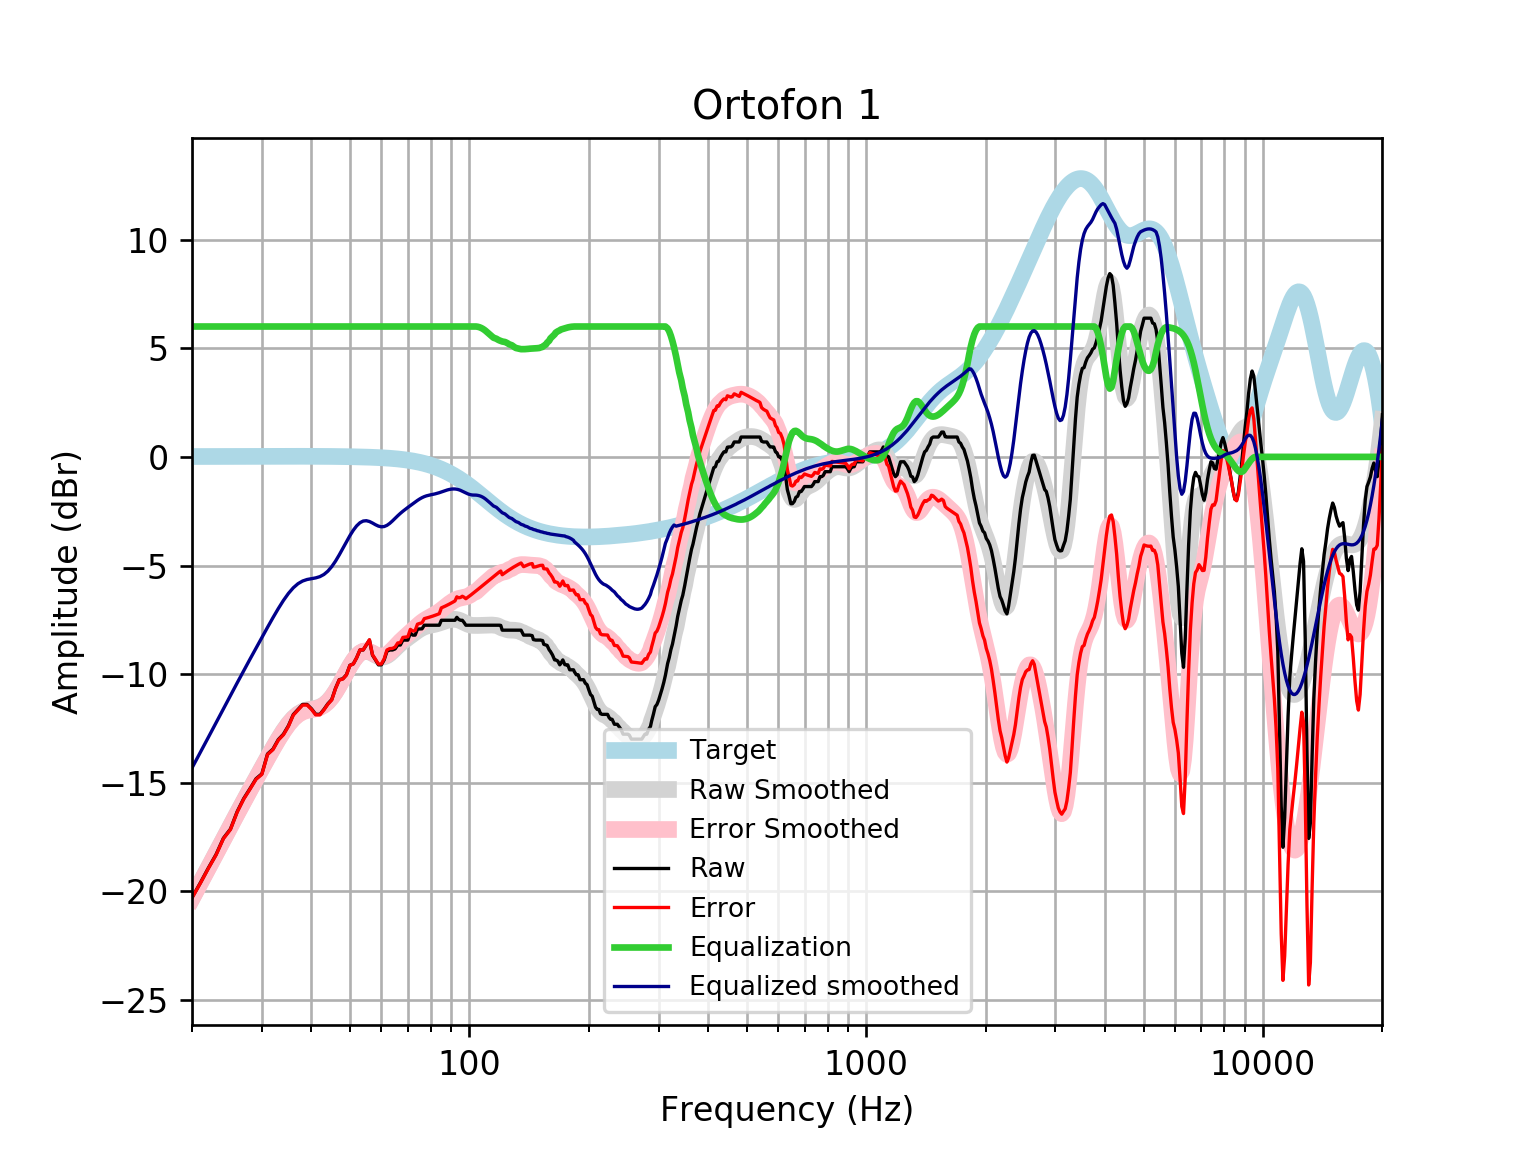

The table this chart was drawn from, first rows:
frequency, raw, error, smoothed, error_smoothed, equalization, equalized_raw, equalized_smoothed, target
20, -20.28, -20.3, -20.32, -20.33, 6, -14.28, -14.32, 0.01648
21, -19.6, -19.62, -19.59, -19.61, 6.0, -13.6, -13.59, 0.01765
22, -18.92, -18.93, -18.9, -18.92, 6.0, -12.92, -12.9, 0.01876
23, -18.3, -18.32, -18.23, -18.25, 6, -12.3, -12.23, 0.01983
24, -17.55, -17.57, -17.59, -17.61, 6, -11.55, -11.59, 0.02084
25, -17.13, -17.15, -16.98, -17, 6, -11.13, -10.98, 0.02179
26, -16.32, -16.35, -16.4, -16.42, 6.0, -10.32, -10.4, 0.02269
27, -15.72, -15.75, -15.84, -15.87, 6.0, -9.724, -9.842, 0.02353
28, -15.27, -15.29, -15.31, -15.33, 6.0, -9.269, -9.31, 0.02431
29, -14.81, -14.84, -14.8, -14.83, 6, -8.813, -8.801, 0.02502
30, -14.58, -14.61, -14.31, -14.34, 6.0, -8.585, -8.313, 0.02566
31, -13.67, -13.7, -13.84, -13.87, 6, -7.673, -7.844, 0.02622
32, -13.45, -13.47, -13.4, -13.42, 6, -7.445, -7.398, 0.02668
33, -13.01, -13.04, -12.98, -13.01, 6.0, -7.009, -6.982, 0.02704
34, -12.76, -12.79, -12.61, -12.63, 6, -6.762, -6.606, 0.02728
35, -12.37, -12.4, -12.28, -12.31, 6, -6.372, -6.283, 0.0274
36, -11.86, -11.89, -12.02, -12.05, 6, -5.858, -6.025, 0.02739
37, -11.62, -11.65, -11.84, -11.86, 6.0, -5.622, -5.836, 0.02723
38, -11.39, -11.42, -11.71, -11.74, 6, -5.394, -5.713, 0.02692
39, -11.39, -11.42, -11.64, -11.67, 6.0, -5.394, -5.643, 0.02644
40, -11.59, -11.62, -11.6, -11.63, 6, -5.591, -5.604, 0.02579
41, -11.85, -11.87, -11.57, -11.59, 6, -5.847, -5.569, 0.02496
42, -11.85, -11.87, -11.51, -11.54, 6, -5.85, -5.512, 0.02393
43, -11.62, -11.64, -11.41, -11.43, 6.0, -5.622, -5.412, 0.02272
44, -11.36, -11.38, -11.26, -11.28, 6.0, -5.361, -5.259, 0.0213
45, -11.17, -11.19, -11.05, -11.07, 6, -5.166, -5.051, 0.01967
46, -10.65, -10.66, -10.8, -10.82, 6.0, -4.647, -4.797, 0.01783
47, -10.25, -10.27, -10.51, -10.53, 6.0, -4.254, -4.511, 0.01577
48, -10.21, -10.22, -10.21, -10.22, 6.0, -4.21, -4.209, 0.01347
49, -10.03, -10.04, -9.908, -9.919, 6, -4.026, -3.908, 0.01094
50, -9.591, -9.599, -9.625, -9.633, 6, -3.591, -3.625, 0.008144
51, -9.526, -9.531, -9.375, -9.38, 6, -3.526, -3.375, 0.00508
52, -9.242, -9.244, -9.174, -9.175, 6, -3.242, -3.174, 0.001724
53, -8.887, -8.885, -9.031, -9.029, 6, -2.887, -3.031, -0.001946
54, -8.887, -8.881, -8.953, -8.947, 6.0, -2.887, -2.953, -0.005958
55, -8.659, -8.649, -8.937, -8.927, 6.0, -2.659, -2.937, -0.01034
56, -8.431, -8.416, -8.974, -8.959, 6, -2.431, -2.974, -0.01514
57, -9.125, -9.105, -9.044, -9.023, 6, -3.125, -3.044, -0.02038
58, -9.343, -9.317, -9.122, -9.096, 6.0, -3.343, -3.122, -0.02611
59, -9.571, -9.538, -9.186, -9.154, 6, -3.571, -3.186, -0.03238
60, -9.571, -9.531, -9.218, -9.178, 6, -3.571, -3.218, -0.03925
61, -9.343, -9.296, -9.205, -9.159, 6, -3.343, -3.205, -0.04675
62, -8.942, -8.887, -9.15, -9.095, 6.0, -2.942, -3.15, -0.05496
63, -8.887, -8.823, -9.06, -8.996, 6.0, -2.887, -3.06, -0.06393
64, -8.887, -8.813, -8.948, -8.874, 6, -2.887, -2.948, -0.07373
65, -8.837, -8.753, -8.828, -8.743, 6, -2.837, -2.828, -0.08441
66, -8.659, -8.563, -8.71, -8.614, 6, -2.659, -2.71, -0.09603
67, -8.659, -8.55, -8.601, -8.492, 6, -2.659, -2.601, -0.1087
68, -8.431, -8.309, -8.502, -8.379, 6, -2.431, -2.502, -0.1224
69, -8.431, -8.294, -8.411, -8.274, 6, -2.431, -2.411, -0.1372
70, -8.431, -8.278, -8.325, -8.172, 6.0, -2.431, -2.325, -0.1533
71, -8.108, -7.938, -8.242, -8.071, 6.0, -2.108, -2.242, -0.1706
72, -8.203, -8.014, -8.159, -7.97, 6, -2.203, -2.159, -0.1892
73, -8.203, -7.994, -8.079, -7.87, 6.0, -2.203, -2.079, -0.2092
74, -7.93, -7.7, -8.003, -7.772, 6, -1.93, -2.003, -0.2305
75, -7.917, -7.664, -7.934, -7.681, 6, -1.917, -1.934, -0.2534
76, -7.912, -7.634, -7.876, -7.598, 6, -1.912, -1.876, -0.2778
77, -7.747, -7.444, -7.828, -7.525, 6, -1.747, -1.828, -0.3037
78, -7.747, -7.416, -7.792, -7.461, 6, -1.747, -1.792, -0.3312
79, -7.747, -7.387, -7.765, -7.405, 6, -1.747, -1.765, -0.3603
... 553 more rows
